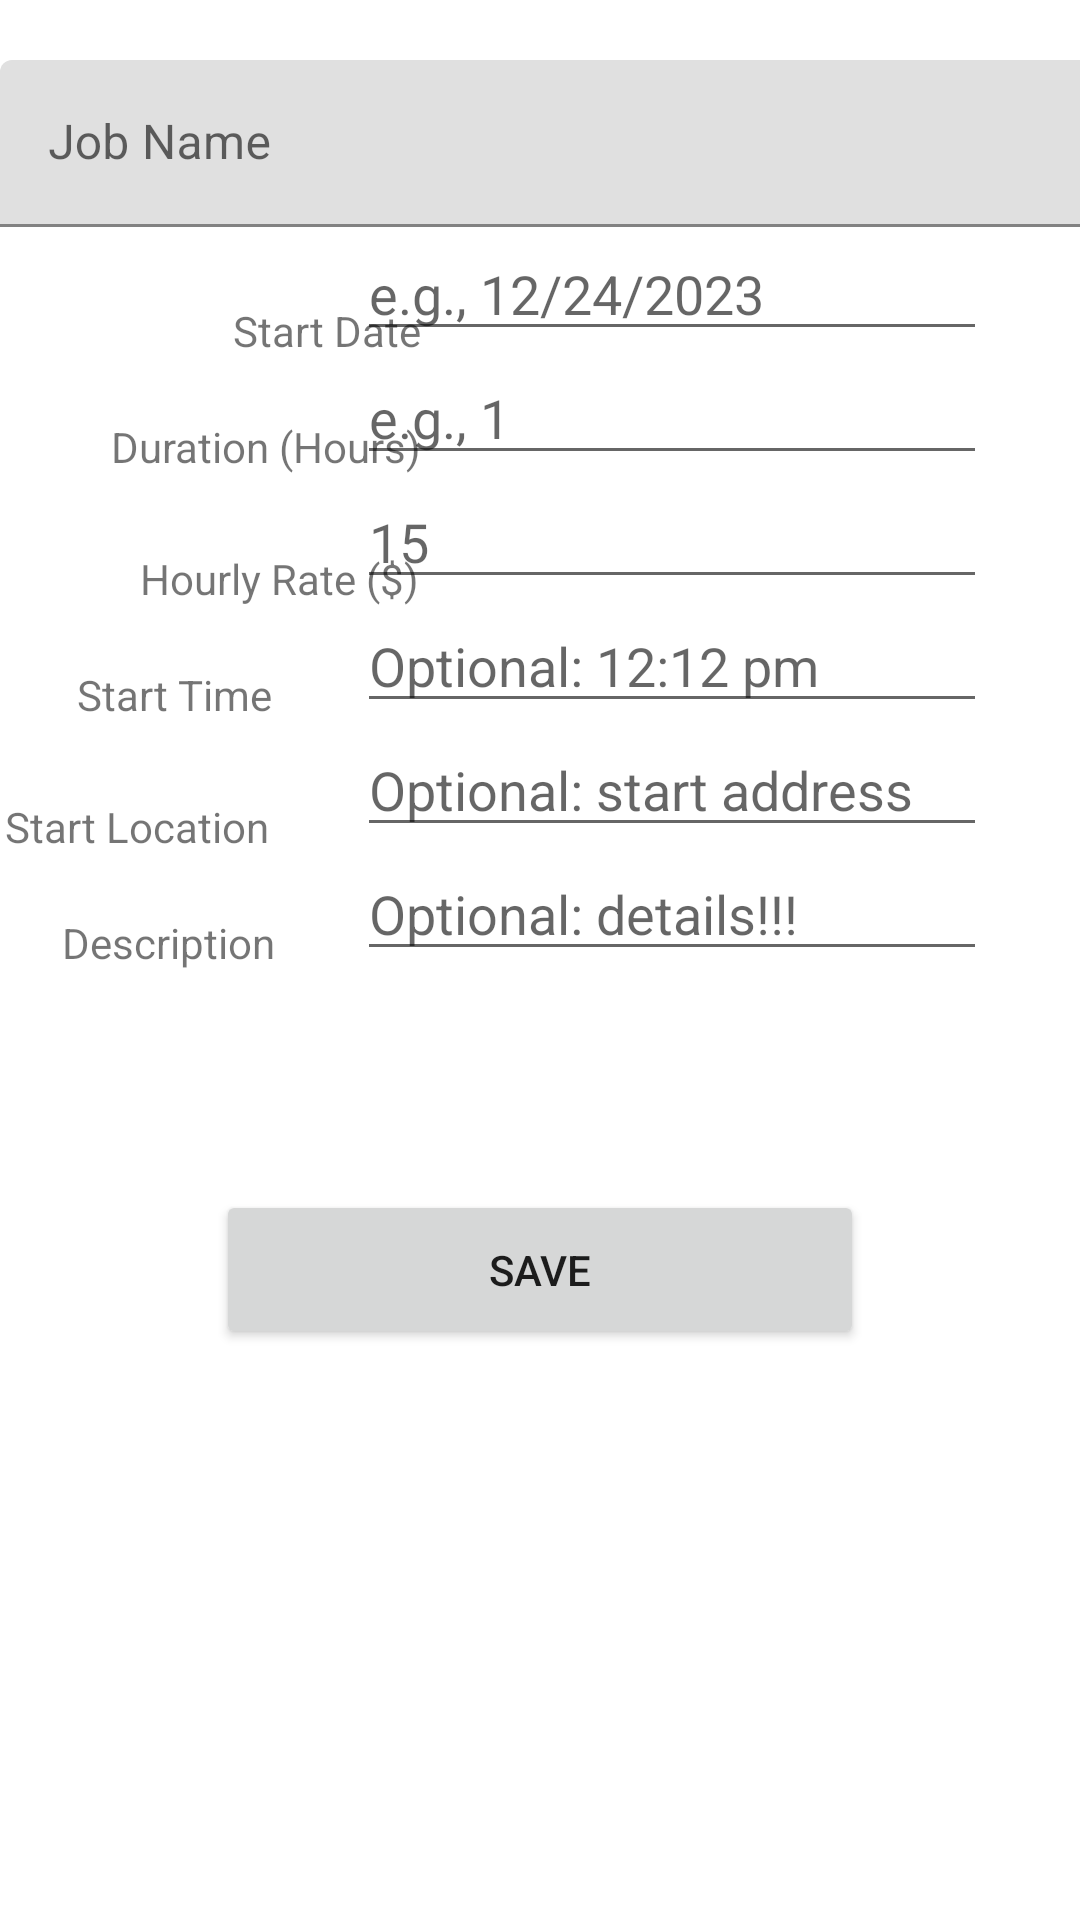

Layout XML and referenced resources for this Android screen:
<!-- AndroidManifest.xml: application theme Theme.Scoops -->
<!-- res/layout/activity_job_create.xml -->
<?xml version="1.0" encoding="utf-8"?>
<androidx.constraintlayout.widget.ConstraintLayout xmlns:android="http://schemas.android.com/apk/res/android"
    xmlns:app="http://schemas.android.com/apk/res-auto"
    xmlns:tools="http://schemas.android.com/tools"
    android:layout_width="match_parent"
    android:layout_height="match_parent"
    tools:context=".ScoopCreate">


  <Button
      android:id="@+id/btnJobCreateSave"
      android:layout_width="0dp"
      android:layout_height="53dp"
      android:layout_marginTop="73dp"
      android:layout_marginStart="72dp"
      android:layout_marginEnd="72dp"
      android:text="Save"
      app:layout_constraintEnd_toEndOf="parent"
      app:layout_constraintStart_toStartOf="parent"
      app:layout_constraintTop_toBottomOf="@+id/edit_job_description" />
  <EditText
      android:id="@+id/edit_start_date"
      android:layout_width="wrap_content"
      android:layout_height="wrap_content"
      android:layout_marginEnd="31dp"
      android:ems="10"
      android:hint="e.g., 12/24/2023"
      android:inputType="date"
      app:layout_constraintEnd_toEndOf="@+id/layout_job_name"
      app:layout_constraintTop_toBottomOf="@+id/layout_job_name" />
  <EditText
      android:id="@+id/edit_duration"
      android:layout_width="wrap_content"
      android:layout_height="wrap_content"
      android:ems="10"
      android:hint="e.g., 1"
      android:inputType="numberDecimal"
      app:layout_constraintStart_toStartOf="@+id/edit_start_date"
      app:layout_constraintTop_toBottomOf="@+id/edit_start_date" />
  <EditText
      android:id="@+id/edit_start_time"
      android:layout_width="wrap_content"
      android:layout_height="wrap_content"
      android:ems="10"
      android:hint="Optional: 12:12 pm"
      android:inputType="text"
      app:layout_constraintStart_toStartOf="@+id/edit_hourly_rate"
      app:layout_constraintTop_toBottomOf="@+id/edit_hourly_rate" />
  <EditText
      android:id="@+id/edit_location"
      android:layout_width="wrap_content"
      android:layout_height="wrap_content"
      android:ems="10"
      android:hint="Optional: start address"
      android:inputType="textPostalAddress"
      app:layout_constraintStart_toStartOf="@+id/edit_start_time"
      app:layout_constraintTop_toBottomOf="@+id/edit_start_time" />
  <EditText
      android:id="@+id/edit_job_description"
      android:layout_width="wrap_content"
      android:layout_height="wrap_content"
      android:autoText="false"
      android:ems="10"
      android:gravity="start|top"
      android:hint="Optional: details!!!"
      android:inputType="textMultiLine"
      android:tooltipText="yea boy"
      app:layout_constraintStart_toStartOf="@+id/edit_location"
      app:layout_constraintTop_toBottomOf="@+id/edit_location" />
  <EditText
      android:id="@+id/edit_hourly_rate"
      android:layout_width="wrap_content"
      android:layout_height="wrap_content"
      android:ems="10"
      android:hint="15"
      android:inputType="numberDecimal"
      app:layout_constraintStart_toStartOf="@+id/edit_duration"
      app:layout_constraintTop_toBottomOf="@+id/edit_duration" />
  <TextView
      android:id="@+id/txt_start_time"
      android:layout_width="wrap_content"
      android:layout_height="wrap_content"
      android:layout_marginTop="25dp"
      android:text="Start Date"
      app:layout_constraintEnd_toEndOf="@+id/textView"
      app:layout_constraintTop_toBottomOf="@+id/layout_job_name" />
  <TextView
      android:id="@+id/textView2"
      android:layout_width="wrap_content"
      android:layout_height="wrap_content"
      android:layout_marginTop="25dp"
      android:layout_marginEnd="29dp"
      android:text="Start Location"
      app:layout_constraintEnd_toStartOf="@+id/edit_location"
      app:layout_constraintTop_toBottomOf="@+id/txt_start_time2" />
  <TextView
      android:id="@+id/txt_job_description"
      android:layout_width="wrap_content"
      android:layout_height="wrap_content"
      android:layout_marginStart="19dp"
      android:text="Description"
      app:layout_constraintBottom_toBottomOf="@+id/edit_job_description"
      app:layout_constraintStart_toStartOf="@+id/textView2" />
  <TextView
      android:id="@+id/txt_start_time2"
      android:layout_width="wrap_content"
      android:layout_height="wrap_content"
      android:layout_marginStart="24dp"
      android:text="Start Time"
      app:layout_constraintBottom_toBottomOf="@+id/edit_start_time"
      app:layout_constraintStart_toStartOf="@+id/textView2" />
  <TextView
      android:id="@+id/textView"
      android:layout_width="wrap_content"
      android:layout_height="wrap_content"
      android:layout_marginStart="37dp"
      android:text="Duration (Hours)"
      app:layout_constraintBottom_toBottomOf="@+id/edit_duration"
      app:layout_constraintStart_toStartOf="parent" />
  <TextView
      android:id="@+id/textView3"
      android:layout_width="wrap_content"
      android:layout_height="wrap_content"
      android:layout_marginTop="25dp"
      android:layout_marginEnd="1dp"
      android:text="Hourly Rate ($)"
      app:layout_constraintEnd_toEndOf="@+id/textView"
      app:layout_constraintTop_toBottomOf="@+id/textView" />
  <TextView
      android:id="@+id/txt_job_name"
      android:layout_width="wrap_content"
      android:layout_height="wrap_content"
      android:layout_marginBottom="13dp"
      android:layout_marginEnd="11dp"
      android:text="Job Name"
      app:layout_constraintBottom_toBottomOf="@+id/layout_job_name"
      app:layout_constraintEnd_toStartOf="@+id/edit_start_date" />


  <com.google.android.material.textfield.TextInputLayout
      android:id="@+id/layout_job_name"
      android:layout_width="0dp"
      android:layout_height="wrap_content"
      app:layout_constraintEnd_toEndOf="parent"
      app:layout_constraintStart_toStartOf="parent"
      app:layout_constraintTop_toTopOf="parent">
    <EditText
        android:id="@+id/edit_job_name"
        android:layout_width="390dp"
        android:layout_height="match_parent"

        android:layout_marginTop="20dp"
        android:layout_marginEnd="4dp"
        android:ems="10"
        android:hint="Job Name"
        android:inputType="text"
        app:layout_constraintEnd_toEndOf="parent"
        app:layout_constraintTop_toTopOf="parent" />
  </com.google.android.material.textfield.TextInputLayout>
</androidx.constraintlayout.widget.ConstraintLayout>
<!-- resources referenced by this layout -->
<resources>
  <style name="Theme.Scoops" parent="Theme.MaterialComponents.DayNight.DarkActionBar">
      
      <item name="colorPrimary">@color/purple_500</item>
      <item name="colorPrimaryVariant">@color/purple_700</item>
      <item name="colorOnPrimary">@color/white</item>
      
      <item name="colorSecondary">@color/teal_200</item>
      <item name="colorSecondaryVariant">@color/teal_700</item>
      <item name="colorOnSecondary">@color/black</item>
      
      <item name="android:statusBarColor">?attr/colorPrimaryVariant</item>
      
    </style>
  <!-- not gathered from this repository: default colours our renderer supplied (Android Studio template values) -->
  <color name="purple_500">#FF6200EE</color>
  <color name="purple_700">#FF3700B3</color>
  <color name="teal_200">#FF03DAC5</color>
  <color name="teal_700">#FF018786</color>
  <color name="black">#FF000000</color>
  <color name="white">#FFFFFFFF</color>
</resources>
